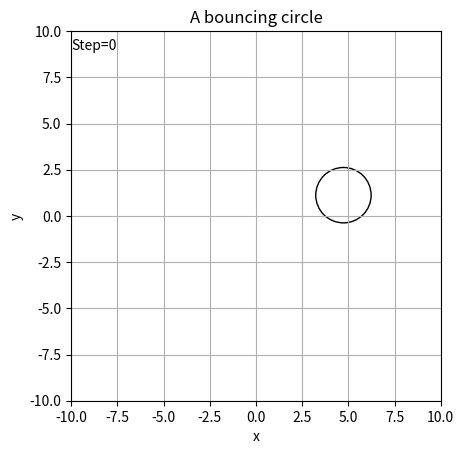

Generate this figure with matplotlib:
# A bouncing circle (without clear ax)
import math
import numpy as np
import matplotlib.pyplot as plt
import matplotlib.animation as animation
import matplotlib.patches as patches


def update(f):
    global tx_step, circle, p0, v0, r0, dr
    tx_step.set_text("Step=" + str(f))
    circle.set_center(p0)
    p0 = p0 + v0   # Change position
    # Reverse vector if out out of range
    if p0[0] > x_max or p0[0] < x_min:
        v0 = np.dot(reverse_h, v0)
    if p0[1] > y_max or p0[1] < y_min:
        v0 = np.dot(reverse_v, v0)
    r0 = r0 + dr     # Change radius
    if r0 > r_max or r0 < r_min:
        dr = -dr


# Global variables
x_min = -10.
x_max = 10.
y_min = -10.
y_max = 10.
w = x_max - x_min
h = y_max - y_min
r_max = 10.
r_min = 1.

reverse_h = np.array([[-1, 0], [0, 1]])  # Matrix of horizontal reverse
reverse_v = np.array([[1, 0], [0, -1]])  # Matrix of vertical reverse

r0 = np.random.rand() * w / 2 * 0.9 + 1.
dr = 0.1
p0 = np.array([np.random.rand() * w - w / 2, np.random.rand() * h - h / 2])     # Initial points of circles
theta0 = np.random.rand() * 2. * math.pi    # Angle of motion
s0 = 0.5    # Scalar of velocity of circle
v0 = s0 * np.array([math.cos(theta0), math.sin(theta0)])    # Vector of circles

# Generate figure and axes
fig = plt.figure()
ax = fig.add_subplot(111)
ax.set_title("A bouncing circle")
ax.set_xlabel("x")
ax.set_ylabel("y")
ax.set_xlim(x_min, x_max)
ax.set_ylim(y_min, y_max)
ax.set_aspect("equal")
ax.grid()

# Generate items
tx_step = ax.text(x_min, y_max * 0.9, "Step=" + str(0))
circle = patches.Circle(xy=p0, radius=r0, fill=False)
ax.add_patch(circle)

# Draw animation
anim = animation.FuncAnimation(fig, update, interval=50)
plt.show()
